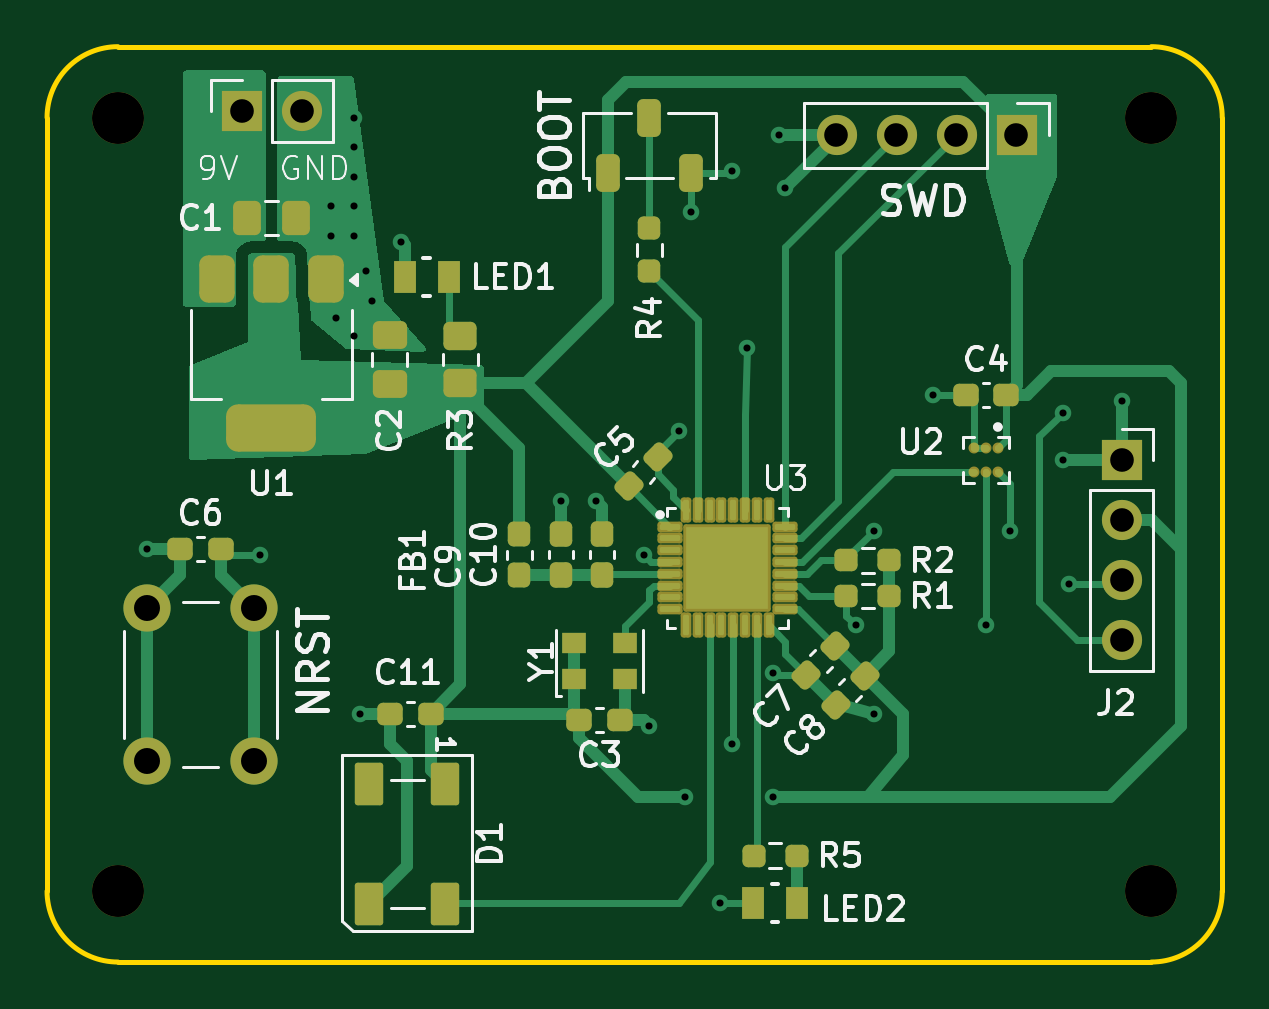
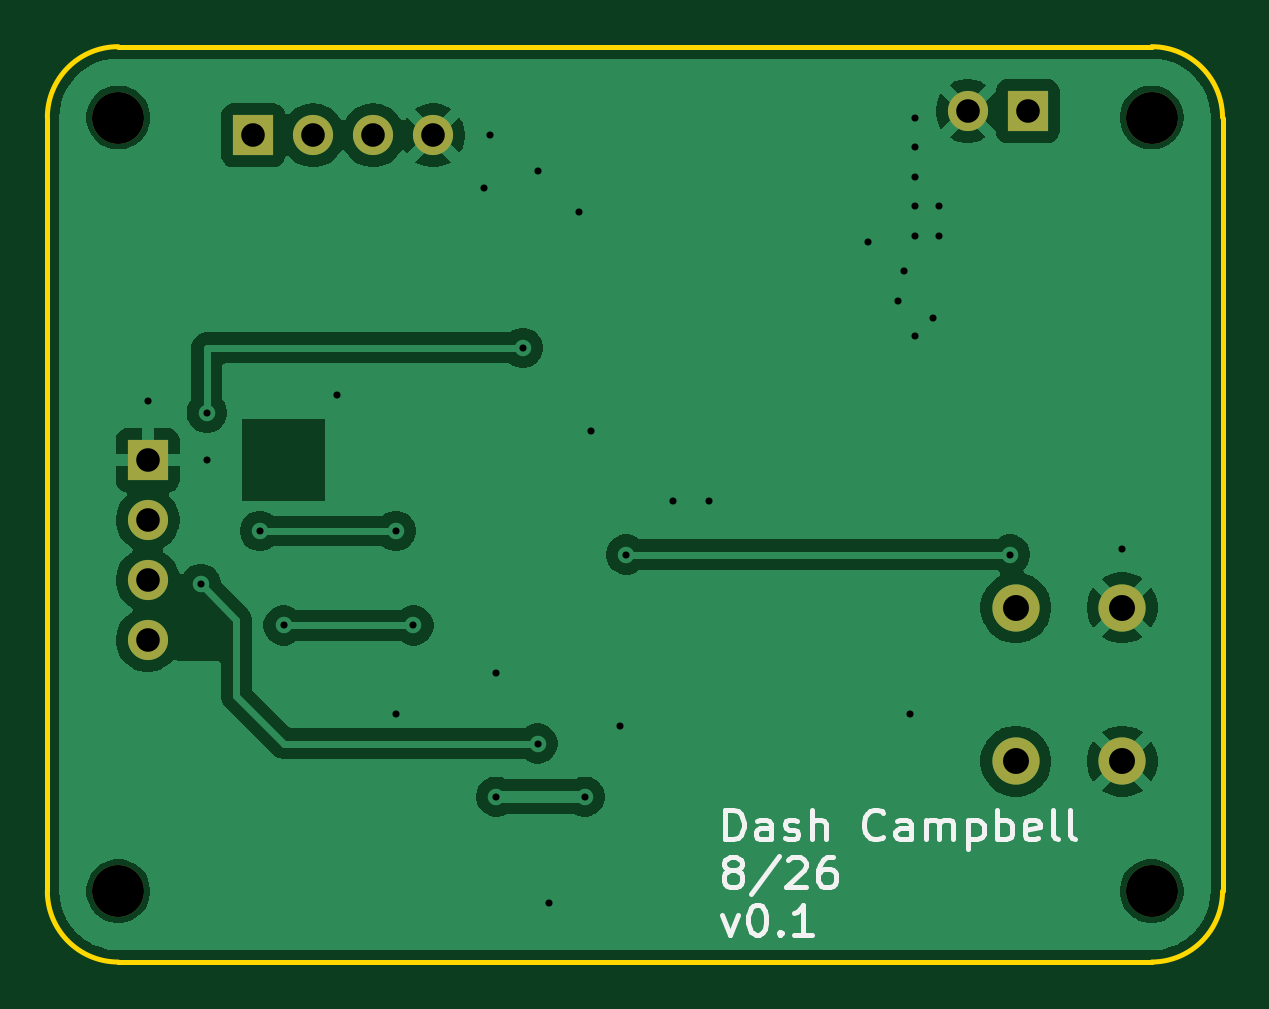
Circuit board: 10 layer files. Board 49.8 x 38.8 mm.
- bottom_copper: TemperatureHumidityAnalyzer-B_Cu.gbr (47154 bytes)
- bottom_mask: TemperatureHumidityAnalyzer-B_Mask.gbr (1247 bytes)
- paste: TemperatureHumidityAnalyzer-B_Paste.gbr (510 bytes)
- bottom_silk: TemperatureHumidityAnalyzer-B_Silkscreen.gbr (11885 bytes)
- outline: TemperatureHumidityAnalyzer-Edge_Cuts.gbr (1058 bytes)
- top_copper: TemperatureHumidityAnalyzer-F_Cu.gbr (25770 bytes)
- top_mask: TemperatureHumidityAnalyzer-F_Mask.gbr (6682 bytes)
- paste: TemperatureHumidityAnalyzer-F_Paste.gbr (6913 bytes)
- top_silk: TemperatureHumidityAnalyzer-F_Silkscreen.gbr (45844 bytes)
- drill: TemperatureHumidityAnalyzer.drl (1441 bytes)

=== bottom_copper: TemperatureHumidityAnalyzer-B_Cu.gbr (47154 bytes, source omitted) ===
=== bottom_mask: TemperatureHumidityAnalyzer-B_Mask.gbr ===
%TF.GenerationSoftware,KiCad,Pcbnew,9.0.9-9.0.9~ubuntu24.04.1*%
%TF.CreationDate,2026-08-01T22:25:10-06:00*%
%TF.ProjectId,TemperatureHumidityAnalyzer,54656d70-6572-4617-9475-726548756d69,rev?*%
%TF.SameCoordinates,Original*%
%TF.FileFunction,Soldermask,Bot*%
%TF.FilePolarity,Negative*%
%FSLAX46Y46*%
G04 Gerber Fmt 4.6, Leading zero omitted, Abs format (unit mm)*
G04 Created by KiCad (PCBNEW 9.0.9-9.0.9~ubuntu24.04.1) date 2026-08-01 22:25:10*
%MOMM*%
%LPD*%
G01*
G04 APERTURE LIST*
%ADD10C,2.200000*%
%ADD11C,2.000000*%
%ADD12R,1.700000X1.700000*%
%ADD13C,1.700000*%
G04 APERTURE END LIST*
D10*
%TO.C,H3*%
X116890120Y-139359880D03*
%TD*%
%TO.C,H1*%
X73140120Y-106609880D03*
%TD*%
D11*
%TO.C,SW1*%
X78890120Y-127359880D03*
X78890120Y-133859880D03*
X74390120Y-127359880D03*
X74390120Y-133859880D03*
%TD*%
D12*
%TO.C,J3*%
X111180120Y-107359880D03*
D13*
X108640120Y-107359880D03*
X106100120Y-107359880D03*
X103560120Y-107359880D03*
%TD*%
D10*
%TO.C,H4*%
X73140120Y-139359880D03*
%TD*%
D12*
%TO.C,J2*%
X115640120Y-121109880D03*
D13*
X115640120Y-123649880D03*
X115640120Y-126189880D03*
X115640120Y-128729880D03*
%TD*%
D10*
%TO.C,H2*%
X116890120Y-106609880D03*
%TD*%
D12*
%TO.C,J1*%
X78390120Y-106334880D03*
D13*
X80930120Y-106334880D03*
%TD*%
M02*

=== paste: TemperatureHumidityAnalyzer-B_Paste.gbr ===
%TF.GenerationSoftware,KiCad,Pcbnew,9.0.9-9.0.9~ubuntu24.04.1*%
%TF.CreationDate,2026-08-01T22:25:10-06:00*%
%TF.ProjectId,TemperatureHumidityAnalyzer,54656d70-6572-4617-9475-726548756d69,rev?*%
%TF.SameCoordinates,Original*%
%TF.FileFunction,Paste,Bot*%
%TF.FilePolarity,Positive*%
%FSLAX46Y46*%
G04 Gerber Fmt 4.6, Leading zero omitted, Abs format (unit mm)*
G04 Created by KiCad (PCBNEW 9.0.9-9.0.9~ubuntu24.04.1) date 2026-08-01 22:25:10*
%MOMM*%
%LPD*%
G01*
G04 APERTURE LIST*
G04 APERTURE END LIST*
M02*

=== bottom_silk: TemperatureHumidityAnalyzer-B_Silkscreen.gbr (11885 bytes, source omitted) ===
=== outline: TemperatureHumidityAnalyzer-Edge_Cuts.gbr ===
%TF.GenerationSoftware,KiCad,Pcbnew,9.0.9-9.0.9~ubuntu24.04.1*%
%TF.CreationDate,2026-08-01T22:25:10-06:00*%
%TF.ProjectId,TemperatureHumidityAnalyzer,54656d70-6572-4617-9475-726548756d69,rev?*%
%TF.SameCoordinates,Original*%
%TF.FileFunction,Profile,NP*%
%FSLAX46Y46*%
G04 Gerber Fmt 4.6, Leading zero omitted, Abs format (unit mm)*
G04 Created by KiCad (PCBNEW 9.0.9-9.0.9~ubuntu24.04.1) date 2026-08-01 22:25:10*
%MOMM*%
%LPD*%
G01*
G04 APERTURE LIST*
%TA.AperFunction,Profile*%
%ADD10C,0.200000*%
%TD*%
G04 APERTURE END LIST*
D10*
X70140120Y-106609880D02*
X70140120Y-139359880D01*
X70140120Y-106609880D02*
G75*
G02*
X73140120Y-103609920I2999980J-20D01*
G01*
X73140120Y-142359880D02*
G75*
G02*
X70140120Y-139359880I-20J2999980D01*
G01*
X73140120Y-142359880D02*
X116890120Y-142359880D01*
X116890120Y-103609880D02*
X73140120Y-103609880D01*
X116890120Y-103609880D02*
G75*
G02*
X119890120Y-106609880I-20J-3000020D01*
G01*
X119890120Y-139359880D02*
G75*
G02*
X116890120Y-142359920I-3000020J-20D01*
G01*
X119890120Y-139359880D02*
X119890120Y-106609880D01*
M02*

=== top_copper: TemperatureHumidityAnalyzer-F_Cu.gbr (25770 bytes, source omitted) ===
=== top_mask: TemperatureHumidityAnalyzer-F_Mask.gbr (6682 bytes, source omitted) ===
=== paste: TemperatureHumidityAnalyzer-F_Paste.gbr (6913 bytes, source omitted) ===
=== top_silk: TemperatureHumidityAnalyzer-F_Silkscreen.gbr (45844 bytes, source omitted) ===
=== drill: TemperatureHumidityAnalyzer.drl ===
M48
; DRILL file {KiCad 9.0.9-9.0.9~ubuntu24.04.1} date 2026-08-01T22:25:01-0600
; FORMAT={-:-/ absolute / metric / decimal}
; #@! TF.CreationDate,2026-08-01T22:25:01-06:00
; #@! TF.GenerationSoftware,Kicad,Pcbnew,9.0.9-9.0.9~ubuntu24.04.1
; #@! TF.FileFunction,MixedPlating,1,2
FMAT,2
METRIC
; #@! TA.AperFunction,Plated,PTH,ViaDrill
T1C0.300
; #@! TA.AperFunction,Plated,PTH,ComponentDrill
T2C1.000
; #@! TA.AperFunction,Plated,PTH,ComponentDrill
T3C1.100
; #@! TA.AperFunction,NonPlated,NPTH,ComponentDrill
T4C2.200
%
G90
G05
T1
X74.39Y-124.86
X79.14Y-125.11
X82.14Y-110.36
X82.14Y-111.61
X82.39Y-115.11
X83.14Y-106.61
X83.14Y-107.86
X83.14Y-109.11
X83.14Y-110.36
X83.14Y-111.61
X83.14Y-115.86
X83.39Y-131.86
X83.64Y-113.11
X83.89Y-114.36
X85.14Y-111.86
X91.89Y-122.86
X93.39Y-122.86
X95.39Y-125.11
X95.64Y-132.36
X96.89Y-119.86
X97.14Y-135.36
X97.39Y-110.61
X98.64Y-139.86
X99.14Y-108.86
X99.14Y-133.11
X99.765Y-116.36
X100.89Y-130.11
X100.89Y-135.36
X101.14Y-107.36
X101.39Y-109.61
X104.39Y-128.11
X105.14Y-124.11
X105.14Y-131.86
X107.64Y-118.36
X109.89Y-128.11
X110.89Y-124.11
X113.14Y-119.11
X113.14Y-121.11
X113.39Y-126.36
X115.64Y-118.61
T2
X78.39Y-106.335
X80.93Y-106.335
X103.56Y-107.36
X106.1Y-107.36
X108.64Y-107.36
X111.18Y-107.36
X115.64Y-121.11
X115.64Y-123.65
X115.64Y-126.19
X115.64Y-128.73
T3
X74.39Y-127.36
X74.39Y-133.86
X78.89Y-127.36
X78.89Y-133.86
T4
X73.14Y-106.61
X73.14Y-139.36
X116.89Y-106.61
X116.89Y-139.36
M30
